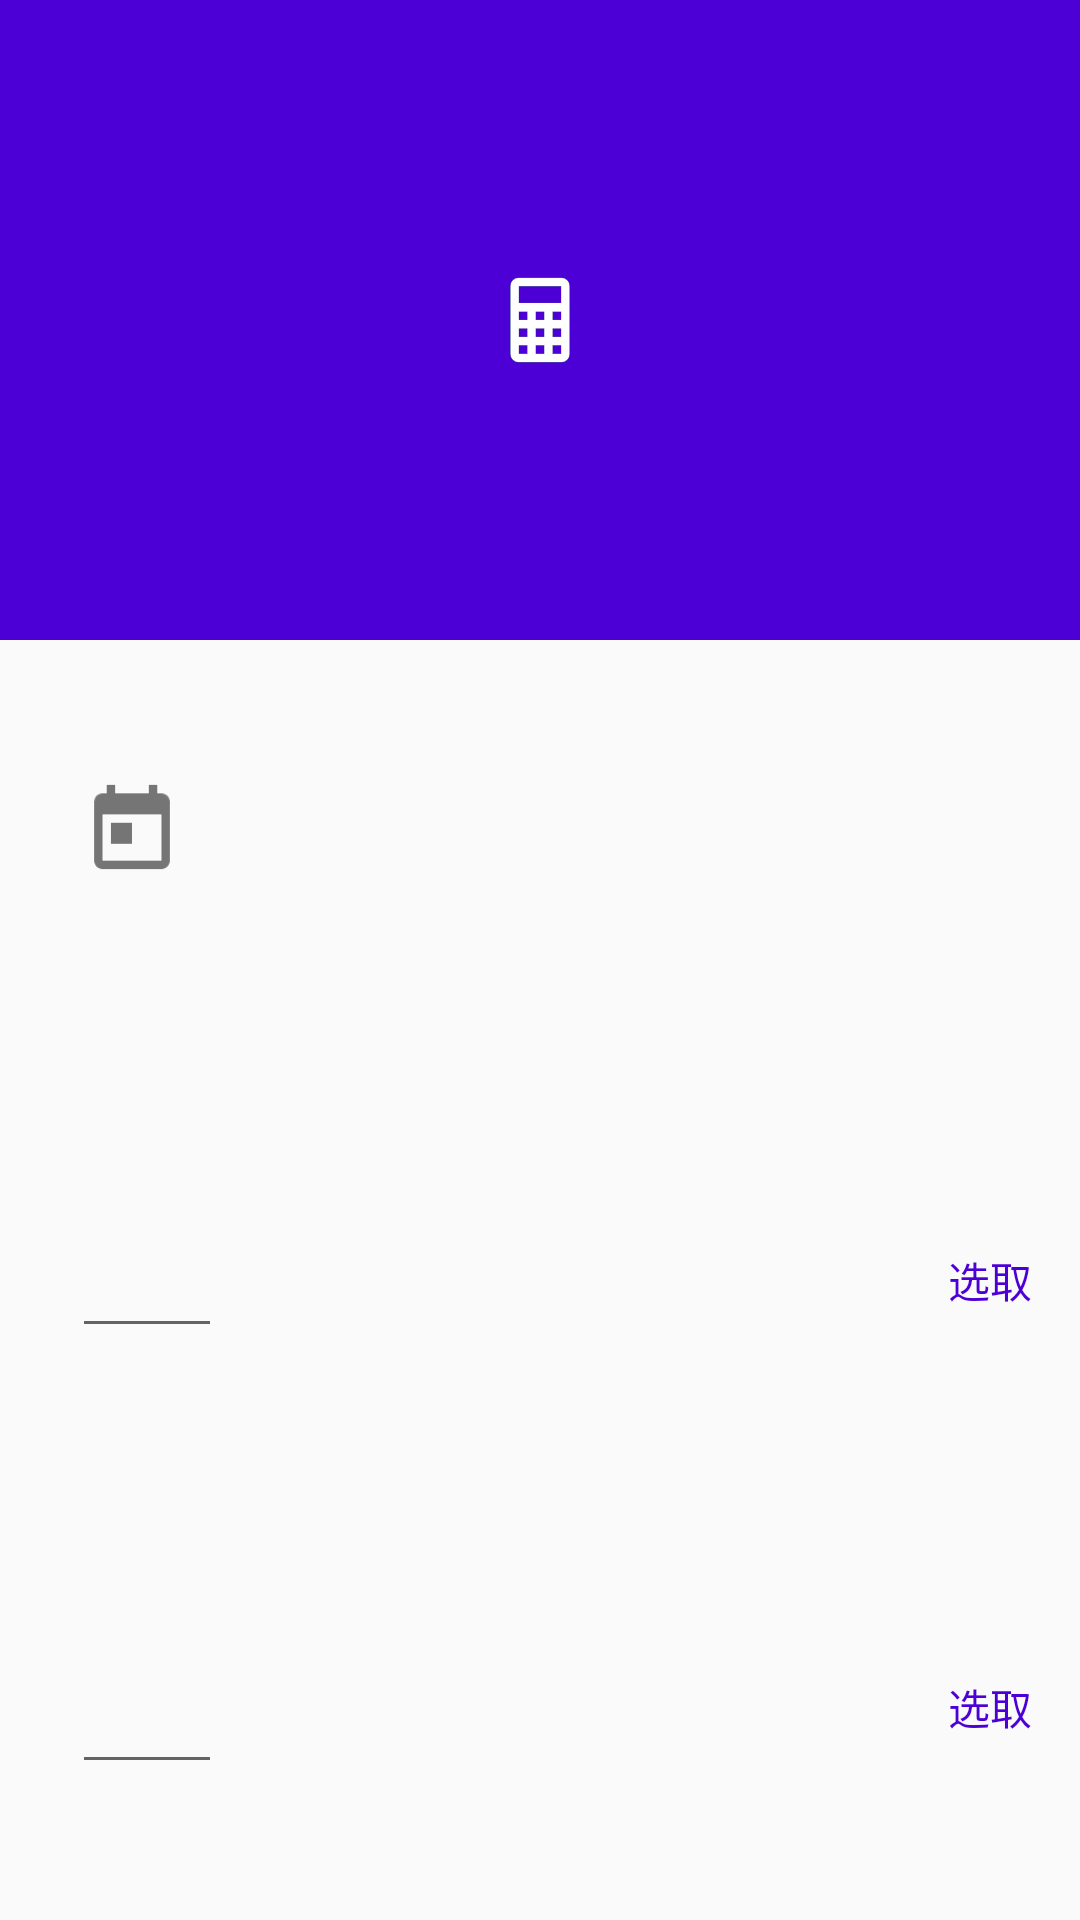

Here is an Android app screen rendered from its layout file. Give the layout XML and the strings, colors and styles it references.
<!-- AndroidManifest.xml: application theme AppTheme -->
<!-- res/layout/date_calculator.xml -->
<?xml version="1.0" encoding="utf-8"?>
<LinearLayout xmlns:android="http://schemas.android.com/apk/res/android"
    xmlns:app="http://schemas.android.com/apk/res-auto"
    xmlns:tools="http://schemas.android.com/tools"
    android:layout_width="match_parent"
    android:layout_height="match_parent"
    android:orientation="vertical">

    <androidx.constraintlayout.widget.ConstraintLayout
        android:layout_width="match_parent"
        android:layout_height="0dp"
        android:layout_weight="3"
        android:background="@color/colorPrimary">

        <ImageView
            android:layout_width="122dp"
            android:layout_height="36dp"
            android:layout_marginStart="8dp"
            android:layout_marginLeft="8dp"
            android:layout_marginTop="8dp"
            android:layout_marginEnd="8dp"
            android:layout_marginRight="8dp"
            android:layout_marginBottom="8dp"
            app:layout_constraintBottom_toBottomOf="parent"
            app:layout_constraintEnd_toEndOf="parent"
            app:layout_constraintStart_toStartOf="parent"
            app:layout_constraintTop_toTopOf="parent"
            app:srcCompat="@drawable/calculator" />
    </androidx.constraintlayout.widget.ConstraintLayout>

    <androidx.constraintlayout.widget.ConstraintLayout
        android:id="@+id/select_now"
        android:layout_width="match_parent"
        android:layout_height="0dp"
        android:layout_weight="2">

        <ImageView
            android:id="@+id/image_date"
            android:layout_width="40dp"
            android:layout_height="40dp"
            android:layout_marginStart="24dp"
            android:layout_marginLeft="24dp"
            android:layout_marginTop="8dp"
            android:layout_marginBottom="8dp"
            app:layout_constraintBottom_toBottomOf="parent"
            app:layout_constraintStart_toStartOf="parent"
            app:layout_constraintTop_toTopOf="parent"
            app:layout_constraintVertical_bias="0.4"
            app:srcCompat="@drawable/date" />

        <TextView
            android:id="@+id/show_now"
            android:layout_width="wrap_content"
            android:layout_height="wrap_content"
            android:layout_marginStart="20dp"
            android:layout_marginLeft="20dp"
            android:layout_marginTop="8dp"
            app:layout_constraintBottom_toBottomOf="parent"
            app:layout_constraintStart_toEndOf="@+id/image_date"
            app:layout_constraintTop_toTopOf="parent" />

    </androidx.constraintlayout.widget.ConstraintLayout>

    <androidx.constraintlayout.widget.ConstraintLayout
        android:layout_width="match_parent"
        android:layout_height="0dp"
        android:layout_weight="2">

        <EditText
            android:id="@+id/edit_after"
            android:layout_width="50dp"
            android:layout_height="wrap_content"
            android:layout_marginStart="24dp"
            android:layout_marginLeft="24dp"
            android:layout_marginTop="4dp"
            app:layout_constraintBottom_toBottomOf="parent"
            app:layout_constraintStart_toStartOf="parent"
            app:layout_constraintTop_toTopOf="parent" />

        <TextView
            android:id="@+id/show_after"
            android:layout_width="wrap_content"
            android:layout_height="wrap_content"
            android:layout_marginBottom="8dp"
            app:layout_constraintBottom_toBottomOf="@+id/edit_after"
            app:layout_constraintStart_toEndOf="@+id/edit_after" />

        <TextView
            android:id="@+id/select_after"
            android:layout_width="wrap_content"
            android:layout_height="wrap_content"
            android:layout_marginTop="8dp"
            android:layout_marginEnd="16dp"
            android:layout_marginRight="16dp"
            android:layout_marginBottom="8dp"
            android:text="选取"
            android:textColor="@color/colorAccent"
            app:layout_constraintBottom_toBottomOf="parent"
            app:layout_constraintEnd_toEndOf="parent"
            app:layout_constraintTop_toTopOf="parent" />

    </androidx.constraintlayout.widget.ConstraintLayout>

    <androidx.constraintlayout.widget.ConstraintLayout
        android:layout_width="match_parent"
        android:layout_height="0dp"
        android:layout_weight="2">

        <EditText
            android:id="@+id/edit_before"
            android:layout_width="50dp"
            android:layout_height="wrap_content"
            android:layout_marginStart="24dp"
            android:layout_marginLeft="24dp"
            android:layout_marginTop="8dp"
            android:layout_marginBottom="8dp"
            app:layout_constraintBottom_toBottomOf="parent"
            app:layout_constraintStart_toStartOf="parent"
            app:layout_constraintTop_toTopOf="parent"
            app:layout_constraintVertical_bias="0.562" />

        <TextView
            android:id="@+id/show_before"
            android:layout_width="wrap_content"
            android:layout_height="wrap_content"
            android:layout_marginBottom="8dp"
            app:layout_constraintBottom_toBottomOf="@+id/edit_before"
            app:layout_constraintStart_toEndOf="@+id/edit_before" />

        <TextView
            android:id="@+id/select_before"
            android:layout_width="wrap_content"
            android:layout_height="wrap_content"
            android:layout_marginTop="8dp"
            android:layout_marginEnd="16dp"
            android:layout_marginRight="16dp"
            android:layout_marginBottom="8dp"
            android:text="选取"
            android:textColor="@color/colorAccent"
            app:layout_constraintBottom_toBottomOf="parent"
            app:layout_constraintEnd_toEndOf="parent"
            app:layout_constraintTop_toTopOf="parent" />

    </androidx.constraintlayout.widget.ConstraintLayout>

</LinearLayout>
<!-- resources referenced by this layout -->
<resources>
  <color name="colorAccent">#4C00D5</color>
  <color name="colorPrimary">#4C00D5</color>
  <!-- drawable calculator: png bitmap (drawable, 3772 bytes) -->
  <!-- drawable date: png bitmap (drawable, 2584 bytes) -->
  <style name="AppTheme" parent="Theme.AppCompat.Light.DarkActionBar">
          
          <item name="colorPrimary">@color/colorPrimary</item>
          <item name="colorPrimaryDark">@color/colorPrimaryDark</item>
          <item name="colorAccent">@color/colorAccent</item>
      </style>
  <color name="colorPrimaryDark">#6200EE</color>
</resources>
